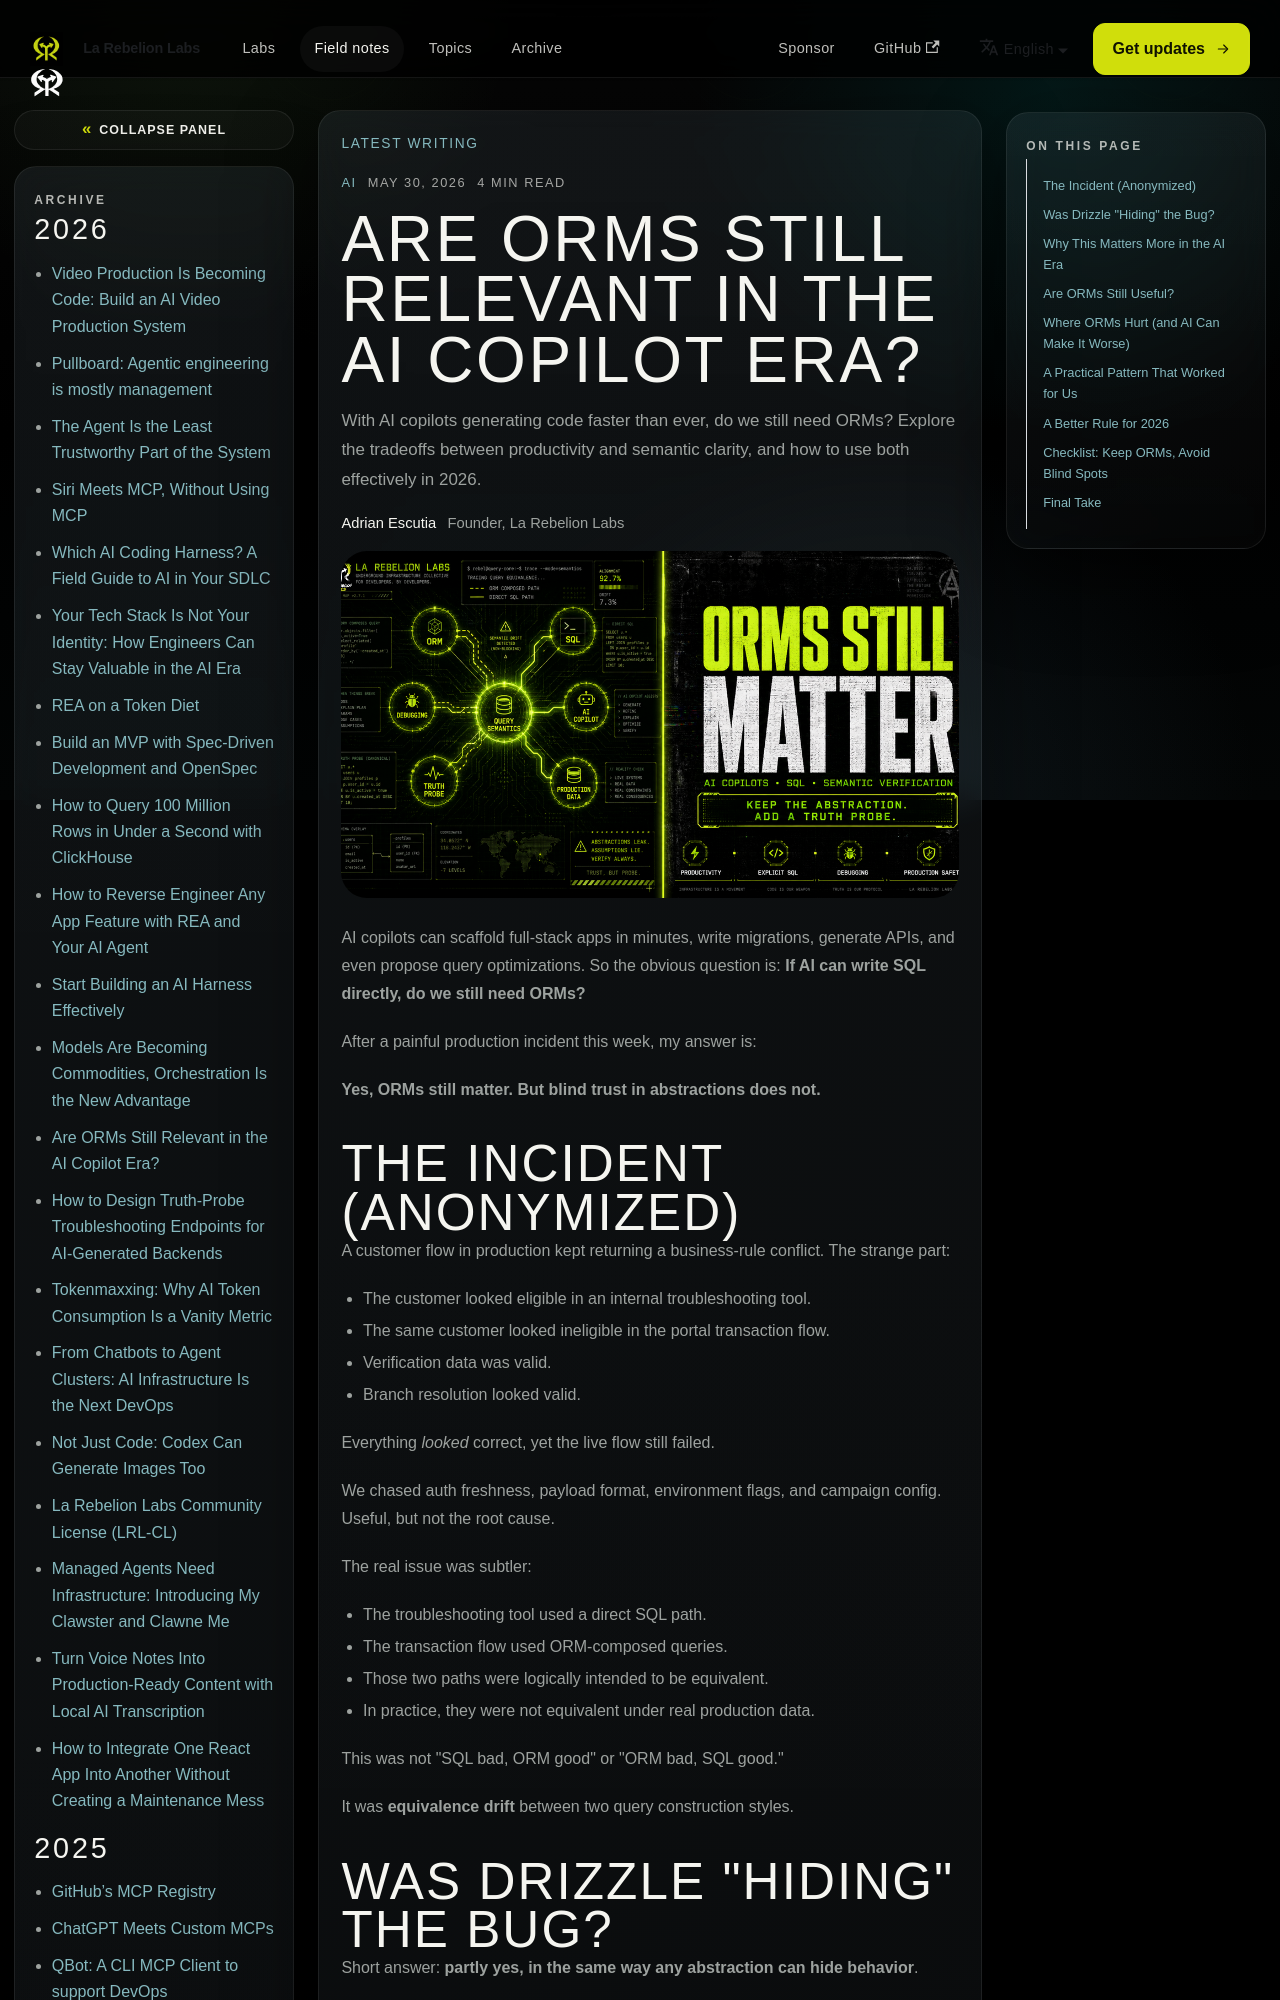

repository: la-rebelion/rebelion-blog · page: ai/are-orm-still-relevant-and-useful.html · generator: docusaurus

---
title: Are ORMs Still Relevant in the AI Copilot Era?
description: With AI copilots generating code faster than ever, do we still need ORMs? Explore the tradeoffs between productivity and semantic clarity, and how to use both effectively in 2026.
authors: [adrianescutia]
tags: [ai, engineering, debugging]
keywords: [AI, ORMs, Drizzle, SQL, debugging, production incidents, software architecture]
date: 2026-05-30T12:00:00.000Z
image: /img/blog/are-orms-still-relevant-and-useful.png
---

AI copilots can scaffold full-stack apps in minutes, write migrations, generate APIs, and even propose query optimizations. So the obvious question is: **If AI can write SQL directly, do we still need ORMs?**

After a painful production incident this week, my answer is:

**Yes, ORMs still matter. But blind trust in abstractions does not.**
